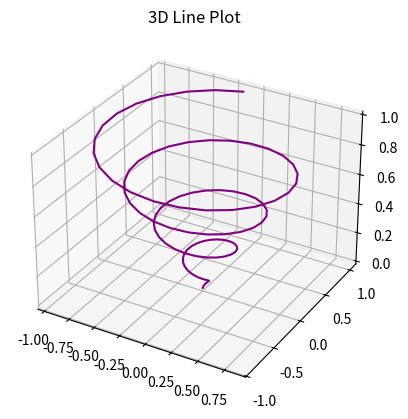

This figure's Python source:
from mpl_toolkits import mplot3d
import numpy as np
import matplotlib.pyplot as plt

fig = plt.figure()
ax = plt.axes(projection='3d')

z = np.linspace(0, 1, 100)
x = z * np.sin(25 * z)
y = z * np.cos(25 * z)

ax.plot3D(x, y, z, 'purple')
ax.set_title('3D Line Plot')
plt.show()
